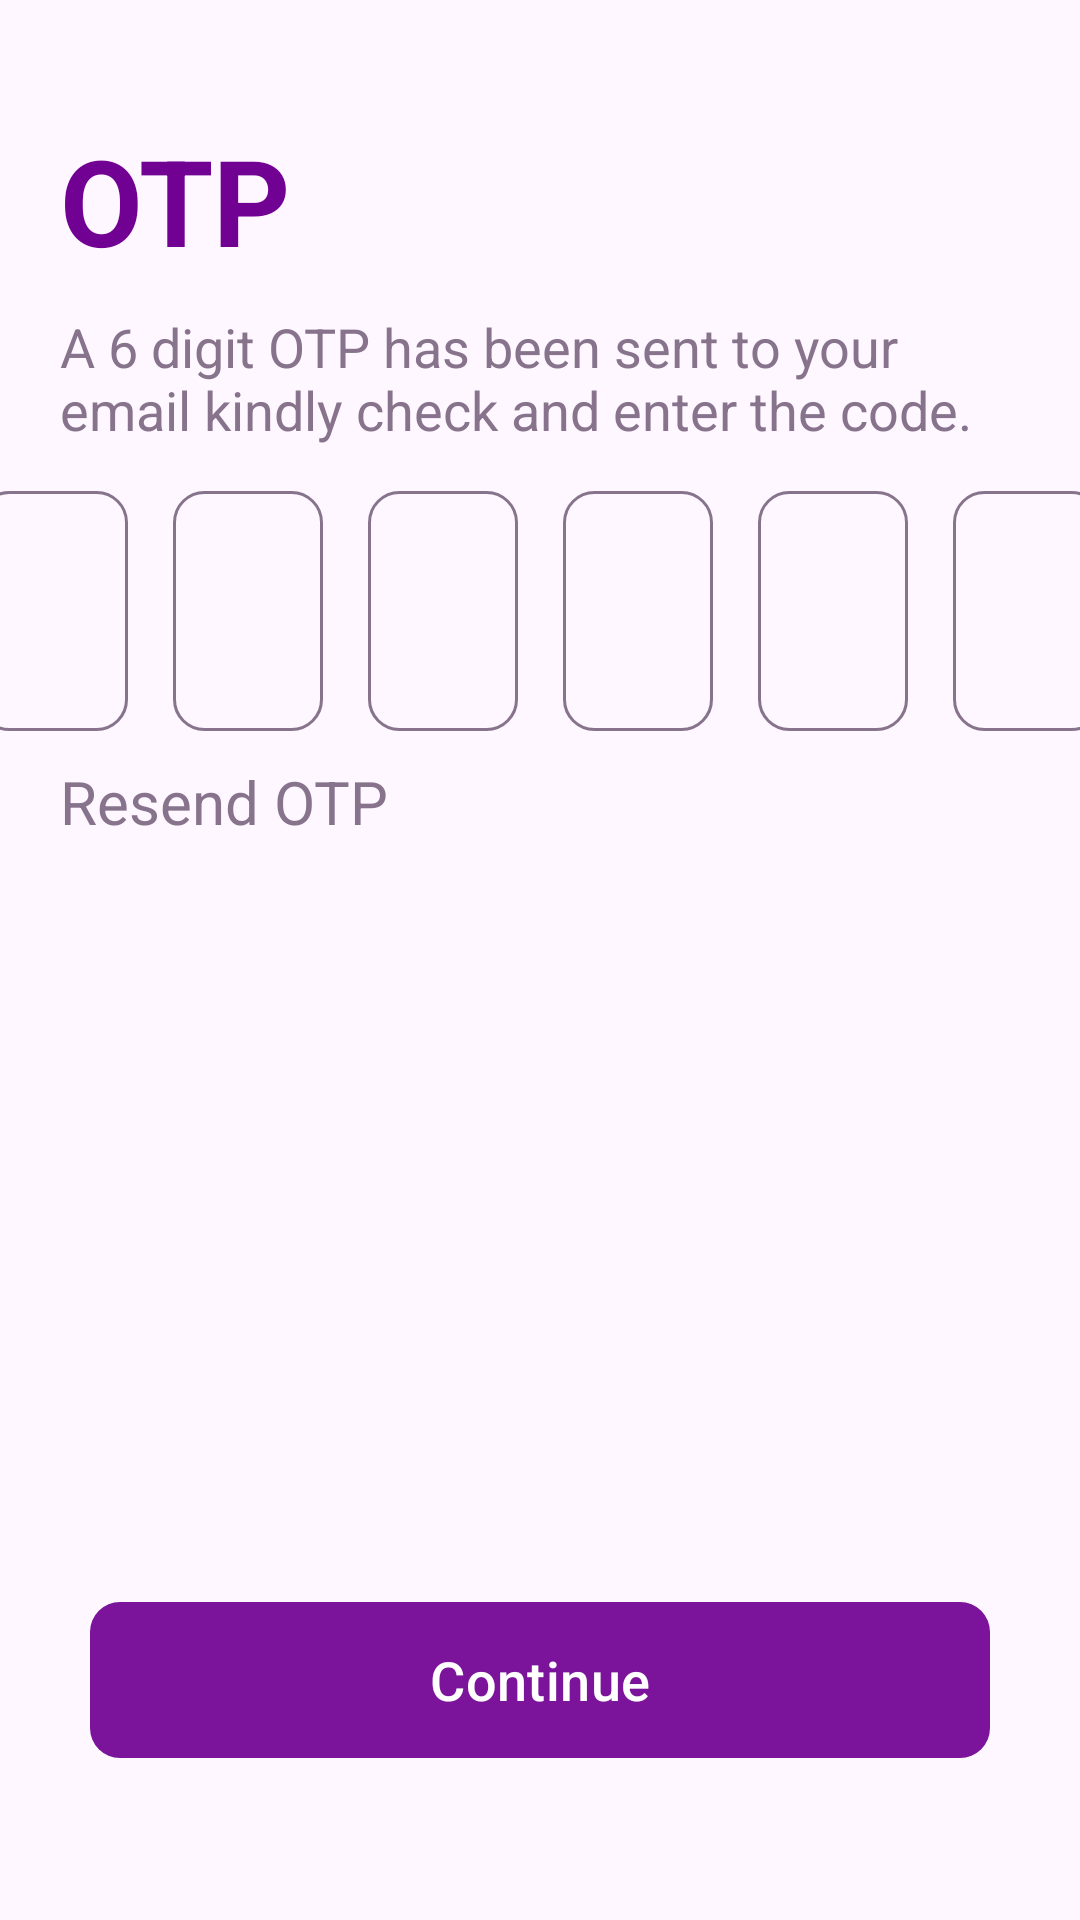

Layout XML and referenced resources for this Android screen:
<!-- AndroidManifest.xml: application theme Theme.FreeLunch -->
<!-- res/layout/otp_dialog_box.xml -->
<?xml version="1.0" encoding="utf-8"?>
<RelativeLayout xmlns:android="http://schemas.android.com/apk/res/android"
    android:layout_width="match_parent"
    android:layout_height="match_parent"
    xmlns:app="http://schemas.android.com/apk/res-auto">

    <TextView
        android:layout_width="wrap_content"
        android:layout_height="wrap_content"
        android:text="OTP"
        android:textSize="40sp"
        android:textColor="#710193"
        android:layout_marginLeft="20dp"
        android:layout_marginTop="40dp"
        android:textStyle="bold"
        android:id="@+id/txtotp"/>

    <TextView
        android:layout_width="320dp"
        android:layout_height="wrap_content"
        android:text="A 6 digit OTP has been sent to your email
kindly check and enter the code."
        android:textColor="#87748C"
        android:textSize="18sp"
        android:id="@+id/txtcheck"
        android:layout_below="@+id/txtotp"
        android:layout_marginLeft="20dp"
        android:layout_marginTop="10dp"/>

    <LinearLayout
        android:layout_width="match_parent"
        android:layout_height="wrap_content"
        android:orientation="horizontal"
        android:id="@+id/linearlayout"
        android:layout_below="@id/txtcheck"
        android:layout_marginTop="15dp"
        android:gravity="center">

        <EditText
            android:layout_width="50dp"
            android:layout_height="80dp"
            android:background="@drawable/otp_custom"
            android:id="@+id/otp1" />
        <EditText
            android:layout_width="50dp"
            android:layout_height="80dp"
            android:background="@drawable/otp_custom"
            android:id="@+id/otp2"
            android:layout_marginLeft="15dp"/>
        <EditText
            android:layout_width="50dp"
            android:layout_height="80dp"
            android:background="@drawable/otp_custom"
            android:id="@+id/otp3"
            android:layout_marginLeft="15dp"/>
        <EditText
            android:layout_width="50dp"
            android:layout_height="80dp"
            android:background="@drawable/otp_custom"
            android:id="@+id/otp4"
            android:layout_marginLeft="15dp"/>
        <EditText
            android:layout_width="50dp"
            android:layout_height="80dp"
            android:background="@drawable/otp_custom"
            android:id="@+id/otp5"
            android:layout_marginLeft="15dp"/>
        <EditText
            android:layout_width="50dp"
            android:layout_height="80dp"
            android:background="@drawable/otp_custom"
            android:id="@+id/otp6"
            android:layout_marginLeft="15dp"/>

    </LinearLayout>

    <TextView
        android:layout_width="wrap_content"
        android:layout_height="wrap_content"
        android:text="Resend OTP"
        android:layout_below="@id/linearlayout"
        android:id="@+id/resendotp"
        android:layout_marginLeft="20dp"
        android:textSize="20sp"
        android:layout_marginTop="10dp"
        android:textColor="#87748C"/>

    <com.google.android.material.button.MaterialButton
        android:layout_width="300dp"
        android:layout_height="60dp"
        app:cornerRadius="10dp"
        android:text="Continue"
        android:textSize="18sp"
        android:layout_alignParentBottom="true"
        android:layout_marginBottom="50dp"
        app:backgroundTint="#7C149B"
        android:id="@+id/otp_received"
        android:layout_centerHorizontal="true"/>

</RelativeLayout>
<!-- resources referenced by this layout -->
<resources>
  <!-- drawable otp_custom (drawable) -->
  <?xml version="1.0" encoding="utf-8"?>
  <shape xmlns:android="http://schemas.android.com/apk/res/android">
  
      <corners android:radius="10dp"/>
      <stroke android:color="#87748C" android:width="1dp"/>
  
  </shape>
  <style name="Theme.FreeLunch" parent="Base.Theme.FreeLunch" />
  <style name="Base.Theme.FreeLunch" parent="Theme.Material3.DayNight.NoActionBar">
          
          
      </style>
</resources>
